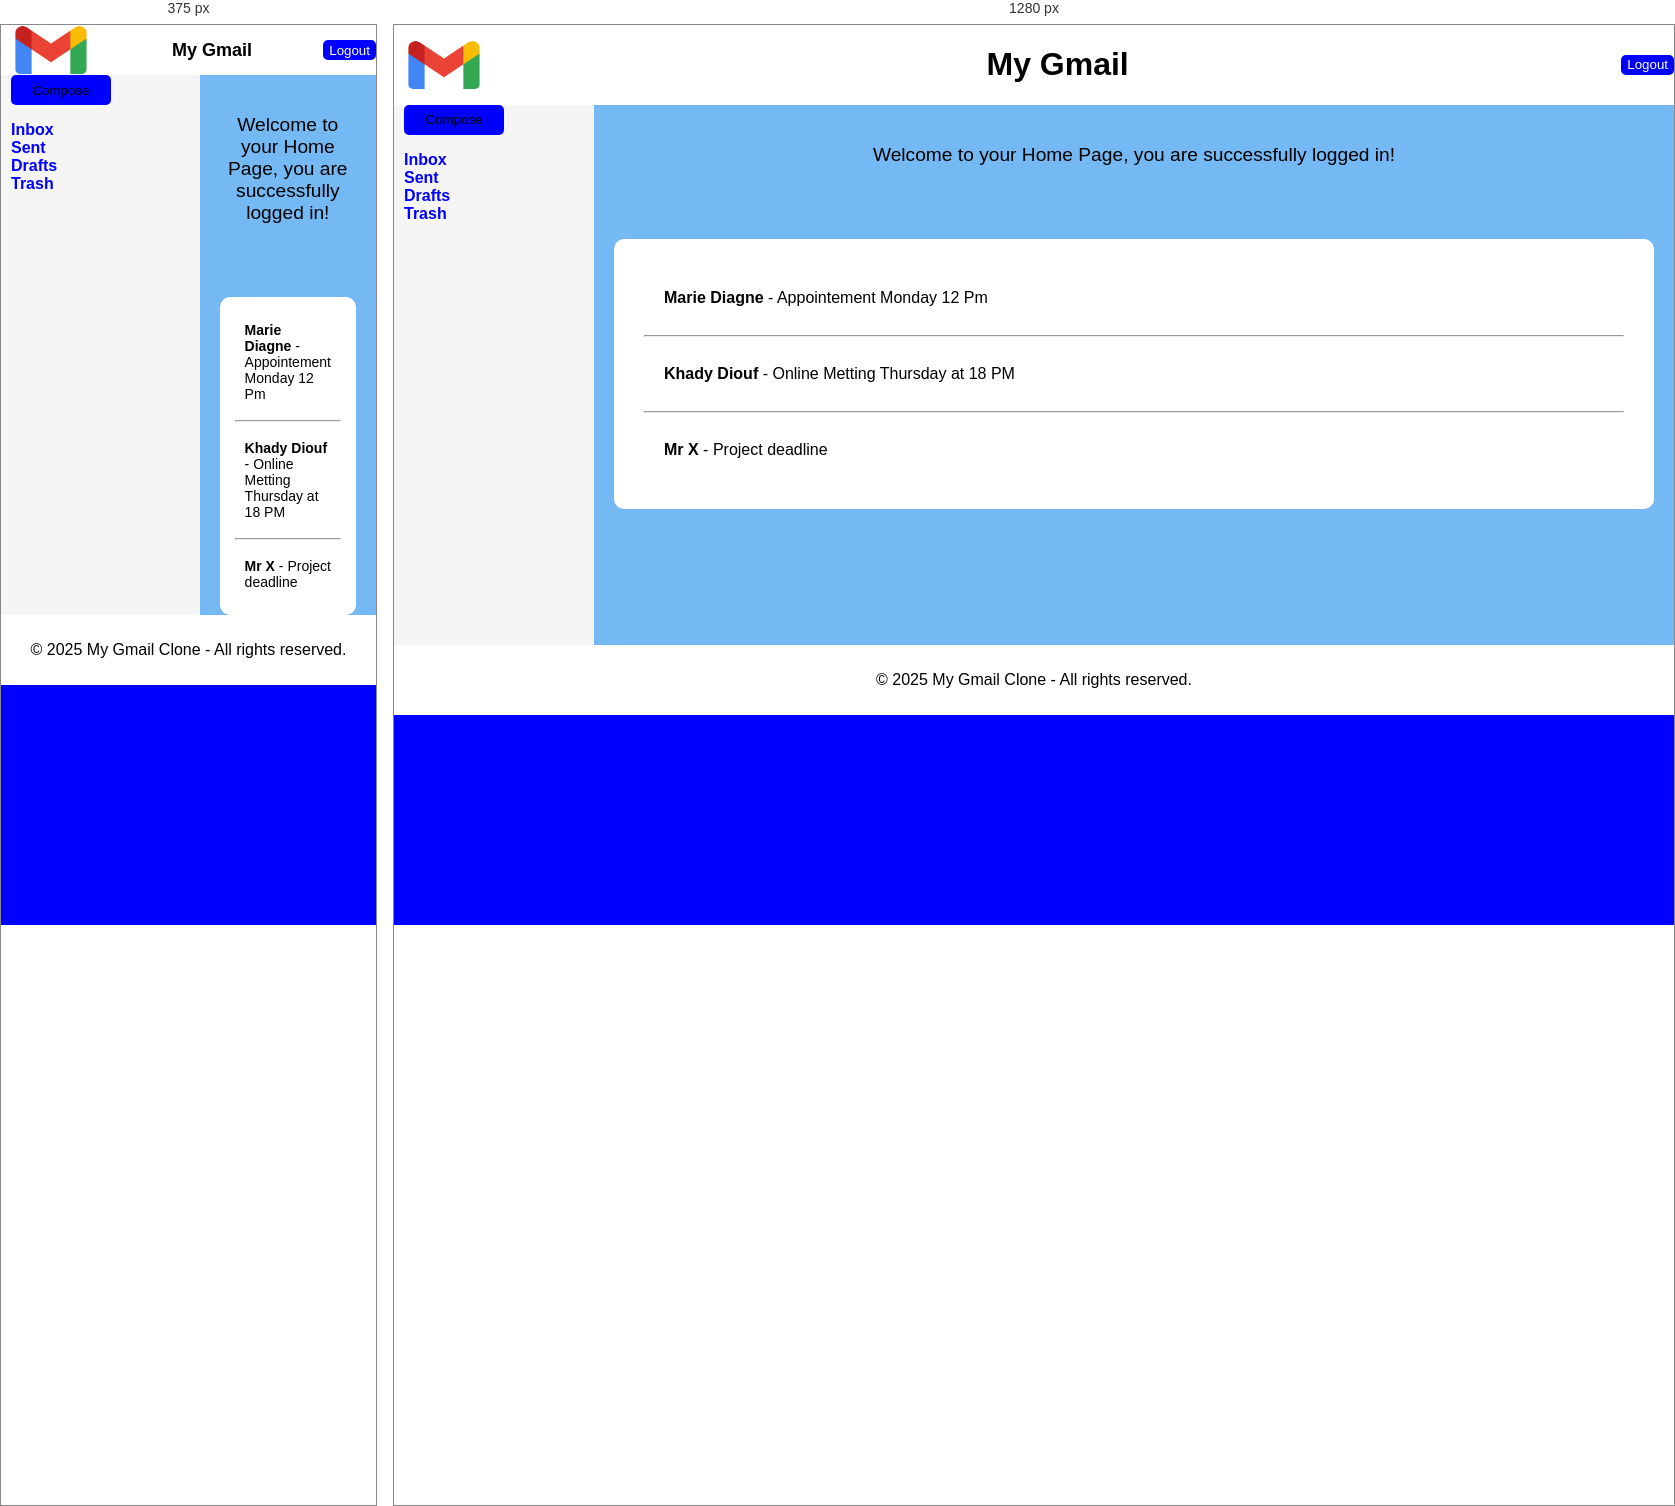
Rendered at 375 px and 1280 px, left to right.

<!-- file: Home.html -->
<!Doctype html>
<html>
    <head>
        <link rel="stylesheet" href="style.css">
        <title>Home Page</title>
        <meta name="viewport" content="width-device-width, initial-scale=1.0">
    </head>
    <body>
         <header class="header">
            <img src="gmail_logo.png" alt="gmail_logo" width="100px" height="50px">
            <h1>My Gmail</h1>
            <button id="logoutButton">Logout</button>
        </header>
        <div class="layout">
            <aside class="sidebar">
                <button class="composeButton">Compose</button>
                <nav>
                    <ul>
                        <li><a href="#">Inbox</a></li>
                        <li><a href="#">Sent</a></li>
                        <li><a href="#">Drafts</a></li>
                        <li><a href="#">Trash</a></li>
                    </ul>
                </nav>
            </aside>
            <main class="content">
                <p id="pHome"> Welcome to your Home Page, you are successfully logged in!</p><br><br><br>
                <section class="emails">
                    <div class="emailItems">
                        <strong>Marie Diagne</strong> - Appointement Monday 12 Pm
                    </div><hr>
                    <div class="emailItems">
                        <strong>Khady Diouf</strong> - Online Metting Thursday at 18 PM
                    </div><hr>
                    <div class="emailItems">
                        <strong>Mr X</strong> - Project deadline 
                    </div>
                </section>
            </main>
        </div>
        <footer class="footer">
            <p>&copy; 2025 My Gmail Clone - All rights reserved.</p>
        </footer>
        <script src="script.js"></script>
    </body>
</html>

/* @media block from style.css */
@media screen and (max-width: 480px){
    h1{
        font-size: 18px;
    }
    h3{
        font-size: 13px;
    }
    input,#loginButton{
        width: 100%;
        font-size: 13px;
    }
    .container1{
        width: 95%;
        padding: 15px;
        margin: 30px auto;
    }
    .emails{
        padding: 15px;
    }
    .emailItems{
        padding: 10px;
        font-size: 14px;
    }
}